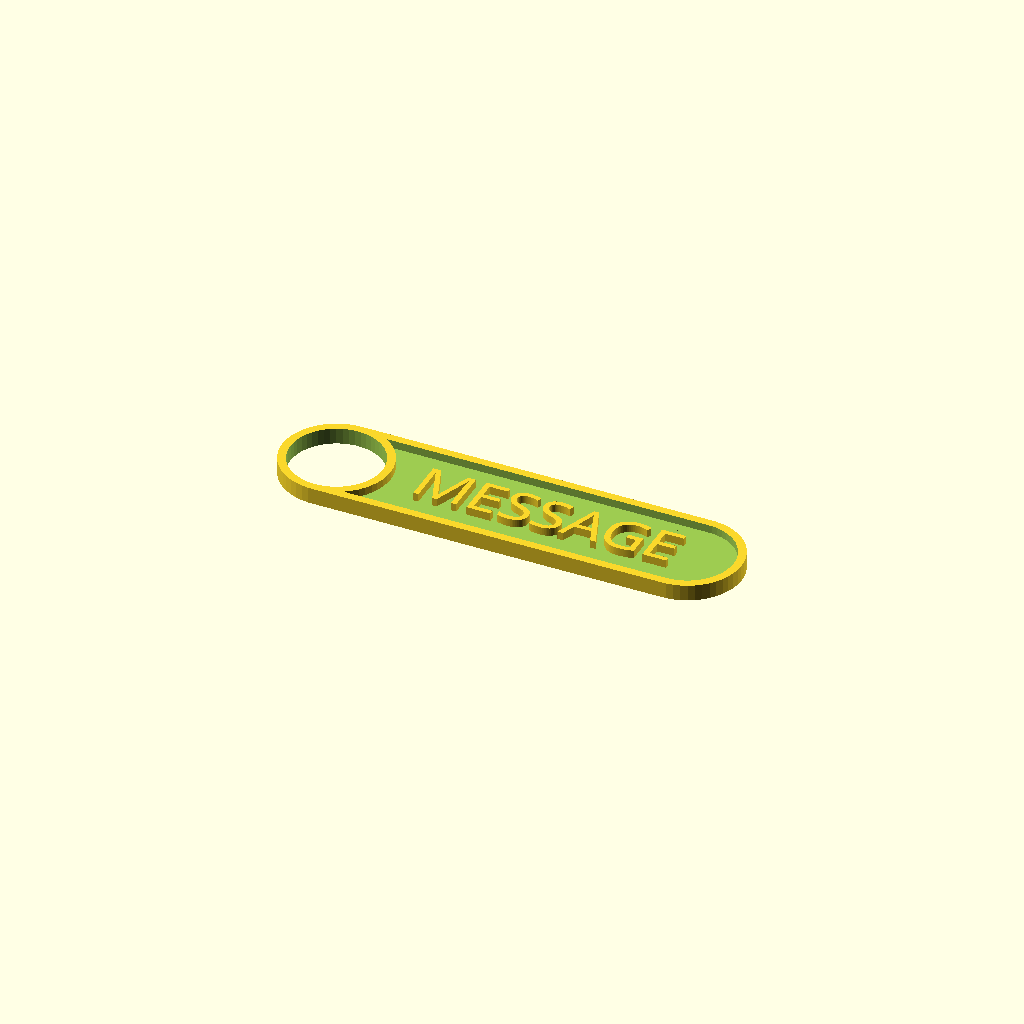
Cell 1 — every parameter at its default value.
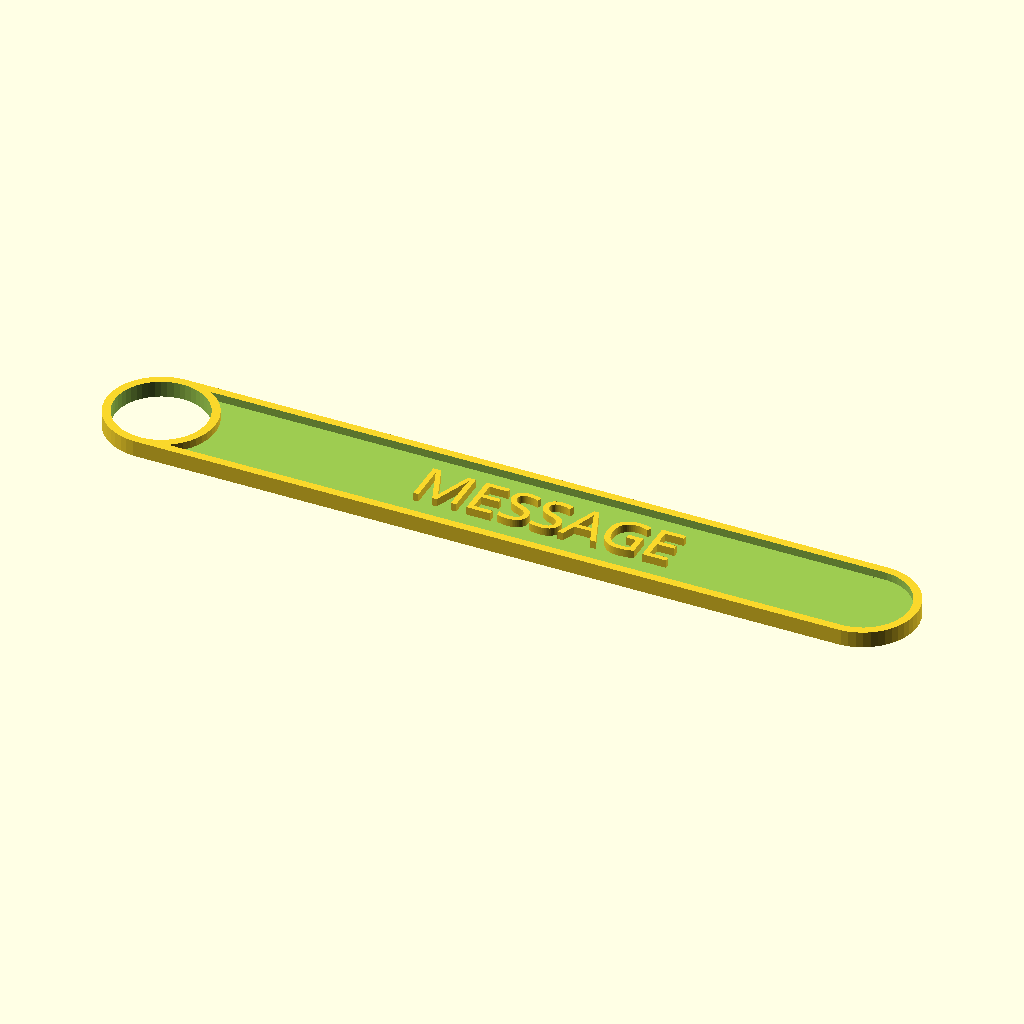
Cell 2 — Label_Width set to 130, the other parameters unchanged.
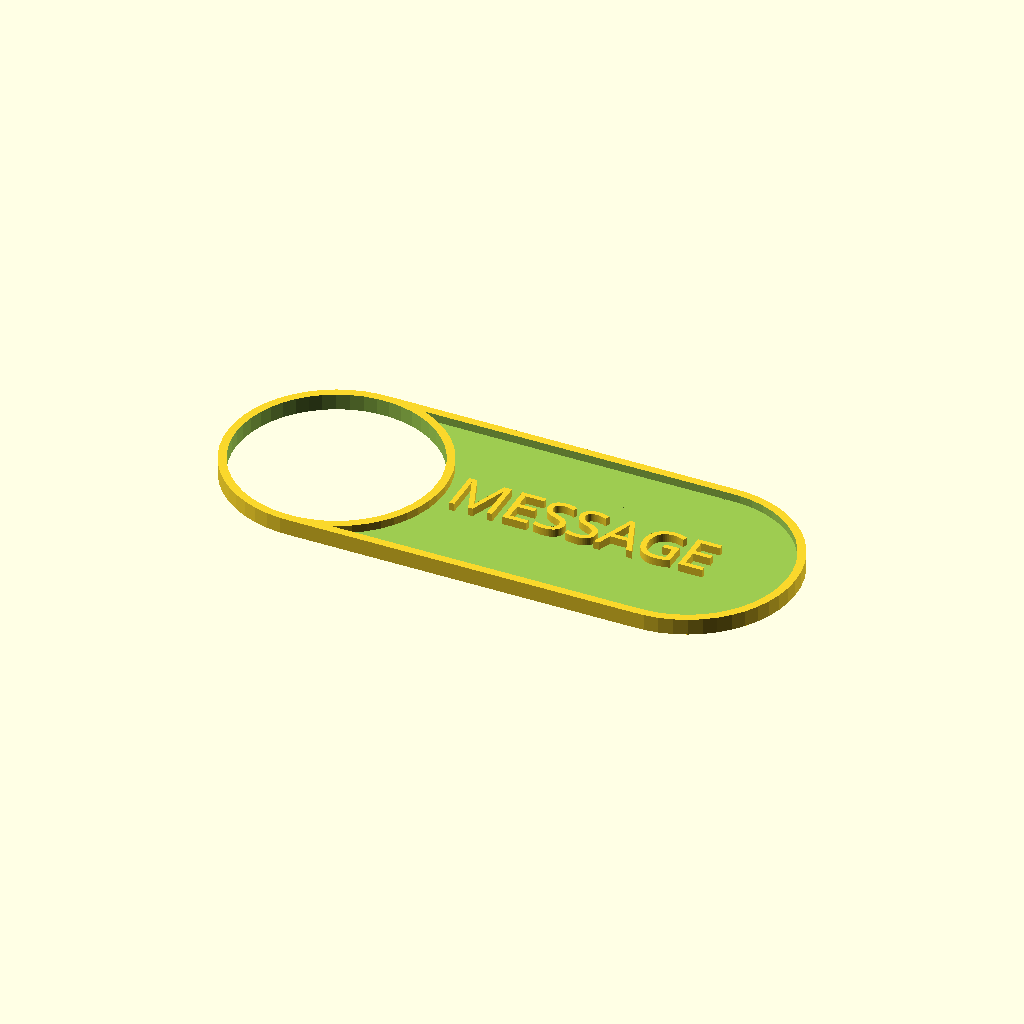
Cell 3: the same model with Label_Height = 40.
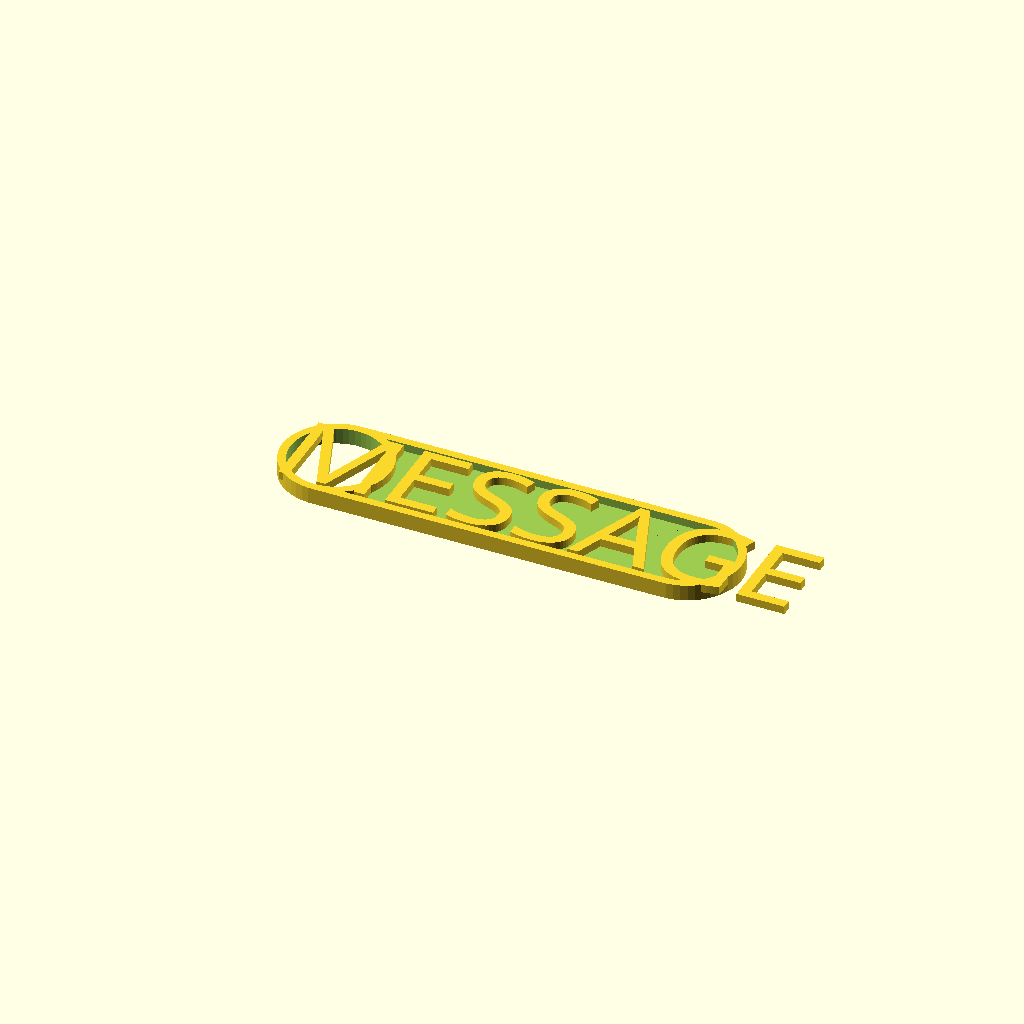
Cell 4: the same model with Font_Size = 16.
All cells are drawn from one camera (rotation 55°, 0°, 25°, orthographic, colour scheme Cornfield), so only the parameter changes between them.
The OpenSCAD source (inputs/thingiverse/files/thing-3394739/files/fob.scad):
// fob.scad
// library for parametric Label, Tag, Fob, Keychain, ID, Marker, Plaque
// Author: Tony Z. Tonchev, Michigan (USA) 
// last update: November 2018



//
Message = "MESSAGE";

// (in mm)
Label_Width = 65;

// (in mm)
Label_Height = 20;

// (in %)
Hole_Adjustment = 100; //[25:100]


/* [Font Details] */

// Platform specific font name (In Customizer: http://www.google.com/fonts)
Font_Name="Alef"; //[ABeeZee,Abel,Abril Fatface,Aclonica,Acme,Actor,Adamina,Advent Pro,Aguafina Script,Akronim,Aladin,Aldrich,Alef,Alegreya,Alegreya Sans,Alegreya Sans SC,Alegreya SC,Alex Brush,Alfa Slab One,Alice,Alike,Alike Angular,Allan,Allerta,Allerta Stencil,Allura,Almendra,Almendra Display,Almendra SC,Amarante,Amaranth,Amatic SC,Amethysta,Amiri,Anaheim,Andada,Andika,Angkor,Annie Use Your Telescope,Anonymous Pro,Antic,Antic Didone,Antic Slab,Anton,Arapey,Arbutus,Arbutus Slab,Architects Daughter,Archivo Black,Archivo Narrow,Arimo,Arizonia,Armata,Artifika,Arvo,Asap,Asset,Astloch,Asul,Atomic Age,Aubrey,Audiowide,Autour One,Average,Average Sans,Averia Gruesa Libre,Averia Libre,Averia Sans Libre,Averia Serif Libre,Bad Script,Balthazar,Bangers,Basic,Battambang,Baumans,Bayon,Belgrano,Belleza,BenchNine,Bentham,Berkshire Swash,Bevan,Bigelow Rules,Bigshot One,Bilbo,Bilbo Swash Caps,Bitter,Black Ops One,Bokor,Bonbon,Boogaloo,Bowlby One,Bowlby One SC,Brawler,Bree Serif,Bubblegum Sans,Bubbler One,Buda,Buenard,Butcherman,Butterfly Kids,Cabin,Cabin Condensed,Cabin Sketch,Caesar Dressing,Cagliostro,Calligraffitti,Cambay,Cambo,Candal,Cantarell,Cantata One,Cantora One,Capriola,Cardo,Carme,Carrois Gothic,Carrois Gothic SC,Carter One,Caudex,Cedarville Cursive,Ceviche One,Changa One,Chango,Chau Philomene One,Chela One,Chelsea Market,Chenla,Cherry Cream Soda,Cherry Swash,Chewy,Chicle,Chivo,Cinzel,Cinzel Decorative,Clicker Script,Coda,Coda Caption,Codystar,Combo,Comfortaa,Coming Soon,Concert One,Condiment,Content,Contrail One,Convergence,Cookie,Copse,Corben,Courgette,Cousine,Coustard,Covered By Your Grace,Crafty Girls,Creepster,Crete Round,Crimson Text,Croissant One,Crushed,Cuprum,Cutive,Cutive Mono,Damion,Dancing Script,Dangrek,Dawning of a New Day,Days One,Dekko,Delius,Delius Swash Caps,Delius Unicase,Della Respira,Denk One,Devonshire,Dhurjati,Didact Gothic,Diplomata,Diplomata SC,Domine,Donegal One,Doppio One,Dorsa,Dosis,Dr Sugiyama,Droid Sans,Droid Sans Mono,Droid Serif,Duru Sans,Dynalight,Eagle Lake,Eater,EB Garamond,Economica,Ek Mukta,Electrolize,Elsie,Elsie Swash Caps,Emblema One,Emilys Candy,Engagement,Englebert,Enriqueta,Erica One,Esteban,Euphoria Script,Ewert,Exo,Exo 2,Expletus Sans,Fanwood Text,Fascinate,Fascinate Inline,Faster One,Fasthand,Fauna One,Federant,Federo,Felipa,Fenix,Finger Paint,Fira Mono,Fira Sans,Fjalla One,Fjord One,Flamenco,Flavors,Fondamento,Fontdiner Swanky,Forum,Francois One,Freckle Face,Fredericka the Great,Fredoka One,Freehand,Fresca,Frijole,Fruktur,Fugaz One,Gabriela,Gafata,Galdeano,Galindo,Gentium Basic,Gentium Book Basic,Geo,Geostar,Geostar Fill,Germania One,GFS Didot,GFS Neohellenic,Gidugu,Gilda Display,Give You Glory,Glass Antiqua,Glegoo,Gloria Hallelujah,Goblin One,Gochi Hand,Gorditas,Goudy Bookletter 1911,Graduate,Grand Hotel,Gravitas One,Great Vibes,Griffy,Gruppo,Gudea,Gurajada,Habibi,Halant,Hammersmith One,Hanalei,Hanalei Fill,Handlee,Hanuman,Happy Monkey,Headland One,Henny Penny,Herr Von Muellerhoff,Hind,Holtwood One SC,Homemade Apple,Homenaje,Iceberg,Iceland,IM Fell Double Pica,IM Fell Double Pica SC,IM Fell DW Pica,IM Fell DW Pica SC,IM Fell English,IM Fell English SC,IM Fell French Canon,IM Fell French Canon SC,IM Fell Great Primer,IM Fell Great Primer SC,Imprima,Inconsolata,Inder,Indie Flower,Inika,Irish Grover,Istok Web,Italiana,Italianno,Jacques Francois,Jacques Francois Shadow,Jim Nightshade,Jockey One,Jolly Lodger,Josefin Sans,Josefin Slab,Joti One,Judson,Julee,Julius Sans One,Junge,Jura,Just Another Hand,Just Me Again Down Here,Kalam,Kameron,Kantumruy,Karla,Karma,Kaushan Script,Kavoon,Kdam Thmor,Keania One,Kelly Slab,Kenia,Khand,Khmer,Khula,Kite One,Knewave,Kotta One,Koulen,Kranky,Kreon,Kristi,Krona One,La Belle Aurore,Laila,Lakki Reddy,Lancelot,Lateef,Lato,League Script,Leckerli One,Ledger,Lekton,Lemon,Liberation Sans,Libre Baskerville,Life Savers,Lilita One,Lily Script One,Limelight,Linden Hill,Lobster,Lobster Two,Londrina Outline,Londrina Shadow,Londrina Sketch,Londrina Solid,Lora,Love Ya Like A Sister,Loved by the King,Lovers Quarrel,Luckiest Guy,Lusitana,Lustria,Macondo,Macondo Swash Caps,Magra,Maiden Orange,Mako,Mallanna,Mandali,Marcellus,Marcellus SC,Marck Script,Margarine,Marko One,Marmelad,Martel Sans,Marvel,Mate,Mate SC,Maven Pro,McLaren,Meddon,MedievalSharp,Medula One,Megrim,Meie Script,Merienda,Merienda One,Merriweather,Merriweather Sans,Metal,Metal Mania,Metamorphous,Metrophobic,Michroma,Milonga,Miltonian,Miltonian Tattoo,Miniver,Miss Fajardose,Modak,Modern Antiqua,Molengo,Molle,Monda,Monofett,Monoton,Monsieur La Doulaise,Montaga,Montez,Montserrat,Montserrat Alternates,Montserrat Subrayada,Moul,Moulpali,Mountains of Christmas,Mouse Memoirs,Mr Bedfort,Mr Dafoe,Mr De Haviland,Mrs Saint Delafield,Mrs Sheppards,Muli,Mystery Quest,Neucha,Neuton,New Rocker,News Cycle,Niconne,Nixie One,Nobile,Nokora,Norican,Nosifer,Nothing You Could Do,Noticia Text,Noto Sans,Noto Serif,Nova Cut,Nova Flat,Nova Mono,Nova Oval,Nova Round,Nova Script,Nova Slim,Nova Square,NTR,Numans,Nunito,Odor Mean Chey,Offside,Old Standard TT,Oldenburg,Oleo Script,Oleo Script Swash Caps,Open Sans,Open Sans Condensed,Oranienbaum,Orbitron,Oregano,Orienta,Original Surfer,Oswald,Over the Rainbow,Overlock,Overlock SC,Ovo,Oxygen,Oxygen Mono,Pacifico,Paprika,Parisienne,Passero One,Passion One,Pathway Gothic One,Patrick Hand,Patrick Hand SC,Patua One,Paytone One,Peddana,Peralta,Permanent Marker,Petit Formal Script,Petrona,Philosopher,Piedra,Pinyon Script,Pirata One,Plaster,Play,Playball,Playfair Display,Playfair Display SC,Podkova,Poiret One,Poller One,Poly,Pompiere,Pontano Sans,Port Lligat Sans,Port Lligat Slab,Prata,Preahvihear,Press Start 2P,Princess Sofia,Prociono,Prosto One,PT Mono,PT Sans,PT Sans Caption,PT Sans Narrow,PT Serif,PT Serif Caption,Puritan,Purple Purse,Quando,Quantico,Quattrocento,Quattrocento Sans,Questrial,Quicksand,Quintessential,Qwigley,Racing Sans One,Radley,Rajdhani,Raleway,Raleway Dots,Ramabhadra,Ramaraja,Rambla,Rammetto One,Ranchers,Rancho,Ranga,Rationale,Ravi Prakash,Redressed,Reenie Beanie,Revalia,Ribeye,Ribeye Marrow,Righteous,Risque,Roboto,Roboto Condensed,Roboto Slab,Rochester,Rock Salt,Rokkitt,Romanesco,Ropa Sans,Rosario,Rosarivo,Rouge Script,Rozha One,Rubik Mono One,Rubik One,Ruda,Rufina,Ruge Boogie,Ruluko,Rum Raisin,Ruslan Display,Russo One,Ruthie,Rye,Sacramento,Sail,Salsa,Sanchez,Sancreek,Sansita One,Sarina,Sarpanch,Satisfy,Scada,Scheherazade,Schoolbell,Seaweed Script,Sevillana,Seymour One,Shadows Into Light,Shadows Into Light Two,Shanti,Share,Share Tech,Share Tech Mono,Shojumaru,Short Stack,Siemreap,Sigmar One,Signika,Signika Negative,Simonetta,Sintony,Sirin Stencil,Six Caps,Skranji,Slabo 13px,Slabo 27px,Slackey,Smokum,Smythe,Sniglet,Snippet,Snowburst One,Sofadi One,Sofia,Sonsie One,Sorts Mill Goudy,Source Code Pro,Source Sans Pro,Source Serif Pro,Special Elite,Spicy Rice,Spinnaker,Spirax,Squada One,Sree Krushnadevaraya,Stalemate,Stalinist One,Stardos Stencil,Stint Ultra Condensed,Stint Ultra Expanded,Stoke,Strait,Sue Ellen Francisco,Sunshiney,Supermercado One,Suranna,Suravaram,Suwannaphum,Swanky and Moo Moo,Syncopate,Tangerine,Taprom,Tauri,Teko,Telex,Tenali Ramakrishna,Tenor Sans,Text Me One,The Girl Next Door,Tienne,Timmana,Tinos,Titan One,Titillium Web,Trade Winds,Trocchi,Trochut,Trykker,Tulpen One,Ubuntu,Ubuntu Condensed,Ubuntu Mono,Ultra,Uncial Antiqua,Underdog,Unica One,UnifrakturCook,UnifrakturMaguntia,Unkempt,Unlock,Unna,Vampiro One,Varela,Varela Round,Vast Shadow,Vesper Libre,Vibur,Vidaloka,Viga,Voces,Volkhov,Vollkorn,Voltaire,VT323,Waiting for the Sunrise,Wallpoet,Walter Turncoat,Warnes,Wellfleet,Wendy One,Wire One,Yanone Kaffeesatz,Yellowtail,Yeseva One,Yesteryear,Zeyada]

// Character Height (in mm)
Font_Size = 8;

/* [Hidden] */

$fn=50;
TZT_Msg=Message;
TZT_Width=Label_Width;
TZT_Height=Label_Height;
TZT_Fnt=Font_Name;
TZT_Fsz=Font_Size;
TZT_Hsz=TZT_Height/2*Hole_Adjustment/100;

TZT_PLATE ();
linear_extrude(height = 1.5) {
    translate ([TZT_Height/3,0,0])
    text(TZT_Msg,size=TZT_Fsz,font=TZT_Fnt,halign="center",valign="center");
}

module TZT_PLATE () {
    difference () {
        union () {
            difference () {
                union () {
                    cube ([TZT_Width,TZT_Height,3],true);
                    for (TZT_i=[-2:4:2]) {
                        translate ([TZT_Width/TZT_i,0,0]) {
                            cylinder (3,TZT_Height/2,TZT_Height/2,true);
                        }
                    }
                }
                translate ([0,0,1.5]) {
                    union () {
                        cube ([TZT_Width,TZT_Height-3,3],true);
                        for (TZT_i=[-2:4:2]) {
                            translate ([TZT_Width/TZT_i,0,0]) {
                                cylinder (3,TZT_Height/2-1.5,TZT_Height/2-1.5,true);
                            }
                        }
                    }
                }
            }
            translate ([TZT_Width/-2,0,0]) {
                cylinder (3,TZT_Height/2,TZT_Height/2,true);
            }
        }
        translate ([TZT_Width/-2,0,0]) {
            cylinder (4,TZT_Hsz-1.5,TZT_Hsz-1.5,true);
        }
    }
}






 
Parameter table extracted from the source (name, type, default, range or options):
Message: string, default "MESSAGE"
Label_Width: number, default 65
Label_Height: number, default 20
Hole_Adjustment: number, default 100, range 25 to 100
Font_Size: number, default 8
